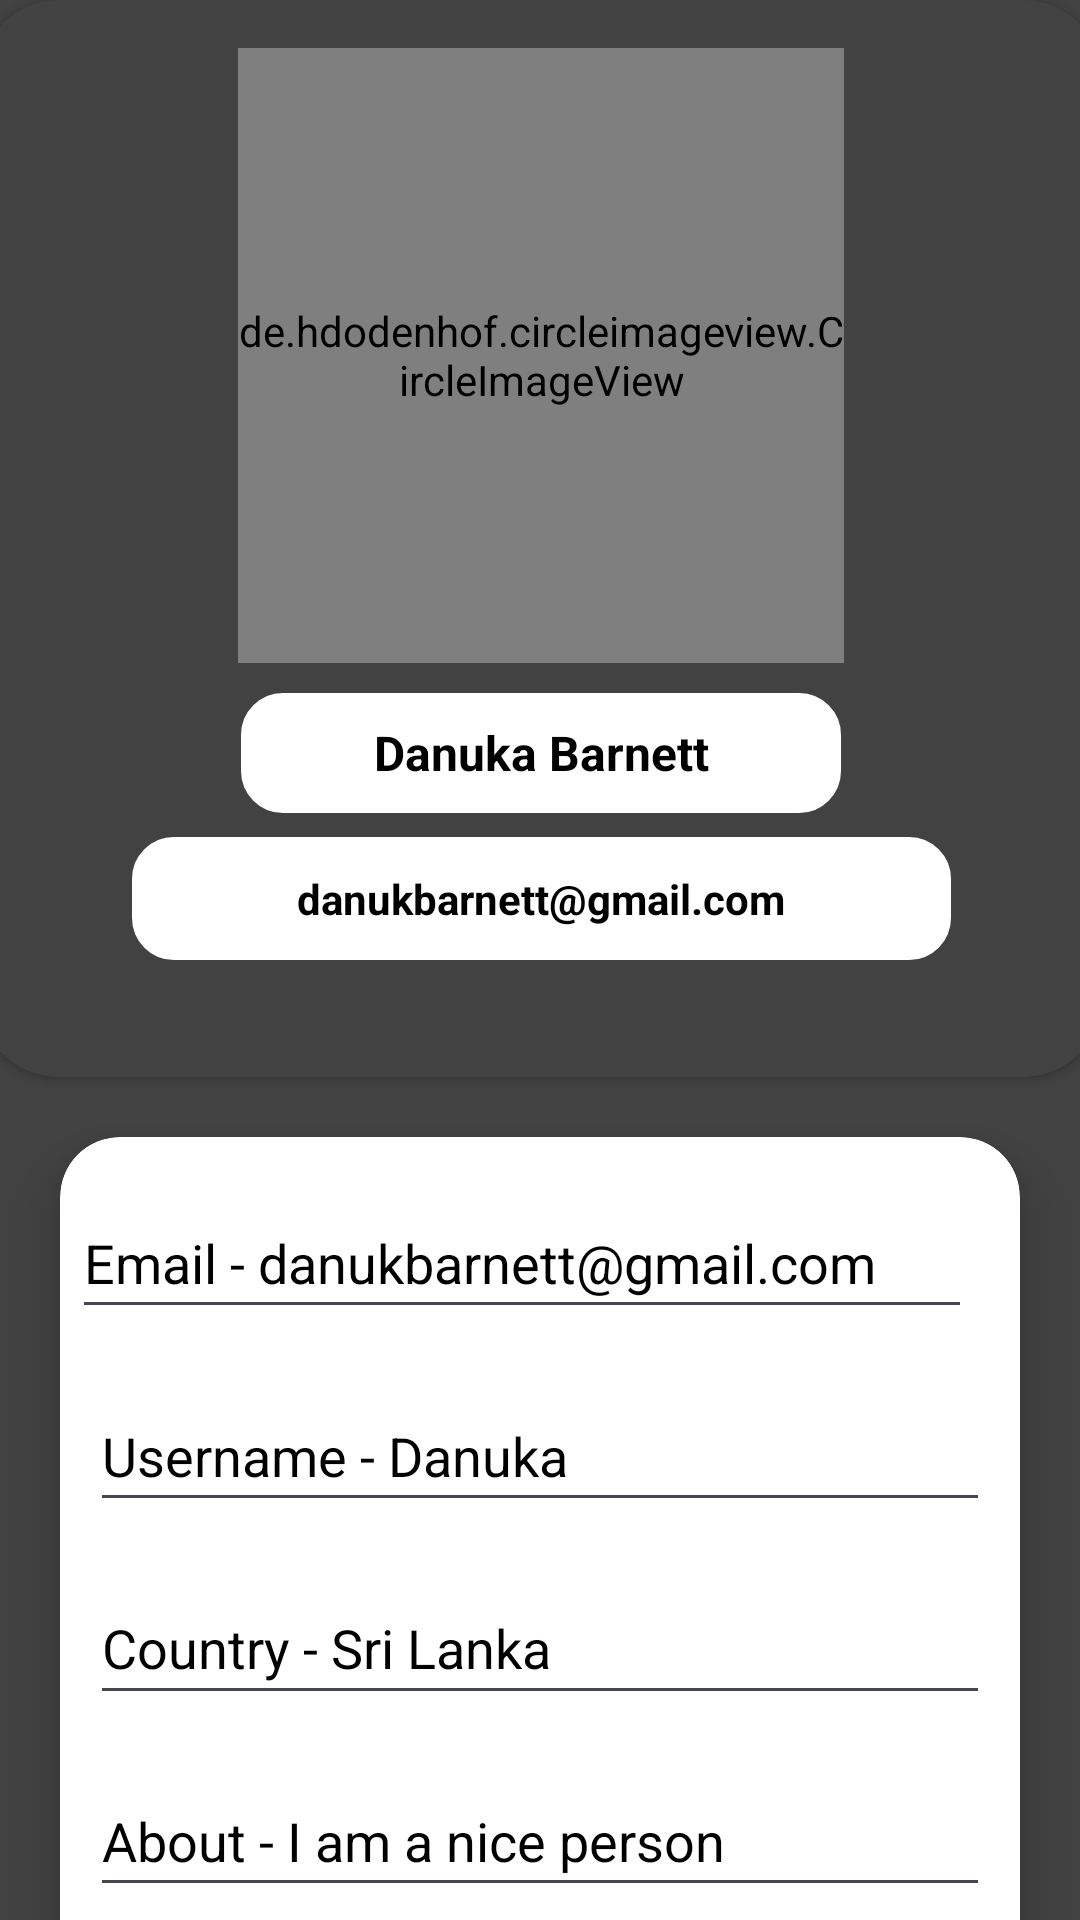

The Android layout XML behind this screen, and the referenced resources:
<!-- AndroidManifest.xml: application theme Theme.StressManagement -->
<!-- res/layout/activity_profile.xml -->
<?xml version="1.0" encoding="utf-8"?>
<androidx.constraintlayout.widget.ConstraintLayout xmlns:android="http://schemas.android.com/apk/res/android"
    xmlns:app="http://schemas.android.com/apk/res-auto"
    xmlns:tools="http://schemas.android.com/tools"
    android:id="@+id/main"
    android:layout_width="match_parent"
    android:layout_height="match_parent"
    android:background="@color/grey"
    tools:context=".profile">


    <androidx.cardview.widget.CardView
        android:id="@+id/profile_card"
        android:layout_width="374dp"
        android:layout_height="359dp"
        app:cardBackgroundColor="@color/grey"
        app:cardCornerRadius="26dp"
        app:layout_constraintTop_toTopOf="parent"
        app:layout_constraintStart_toStartOf="parent"
        app:layout_constraintEnd_toEndOf="parent">

        <androidx.constraintlayout.widget.ConstraintLayout
            android:layout_width="match_parent"
            android:layout_height="match_parent">


            <de.hdodenhof.circleimageview.CircleImageView
                android:id="@+id/profile_image"
                android:layout_width="202dp"
                android:layout_height="205dp"
                android:layout_marginTop="16dp"
                android:src="@drawable/young"
                app:civ_border_color="@color/black"
                app:civ_border_width="6dp"
                app:layout_constraintEnd_toEndOf="parent"
                app:layout_constraintStart_toStartOf="parent"
                app:layout_constraintTop_toTopOf="parent" />


            <TextView
                android:id="@+id/nameTextView"
                android:layout_width="200dp"
                android:layout_height="40dp"
                android:layout_marginTop="10dp"
                android:background="@drawable/rounded_textview"
                android:backgroundTint="@color/white"
                android:gravity="center"
                android:text="@string/danuka_barnett"
                android:textColor="@color/black"
                android:textSize="16sp"
                android:textStyle="bold"
                app:layout_constraintEnd_toEndOf="parent"
                app:layout_constraintStart_toStartOf="parent"
                app:layout_constraintTop_toBottomOf="@+id/profile_image" />


            <TextView
                android:id="@+id/emailTextView"
                android:layout_width="273dp"
                android:layout_height="41dp"
                android:layout_marginTop="8dp"
                android:background="@drawable/rounded_textview"
                android:backgroundTint="@color/white"
                android:gravity="center"
                android:text="@string/danukbarnett_gmail_com"
                android:textColor="@color/black"
                android:textSize="14sp"
                android:textStyle="bold"
                app:layout_constraintEnd_toEndOf="parent"
                app:layout_constraintStart_toStartOf="parent"
                app:layout_constraintTop_toBottomOf="@+id/nameTextView" />

            <ImageButton
                android:id="@+id/imageButton12"
                android:layout_width="wrap_content"
                android:layout_height="wrap_content"
                android:layout_marginStart="17dp"
                android:layout_marginTop="10dp"
                android:layout_marginEnd="21dp"
                android:layout_marginBottom="225dp"
                android:background="@android:color/transparent"
                app:tint="@android:color/white"
                app:layout_constraintBottom_toTopOf="@+id/emailTextView"
                app:layout_constraintEnd_toStartOf="@+id/profile_image"
                app:layout_constraintStart_toStartOf="parent"
                app:layout_constraintTop_toTopOf="parent"
                app:srcCompat="@drawable/baseline_arrow_back_24"/>


        </androidx.constraintlayout.widget.ConstraintLayout>
    </androidx.cardview.widget.CardView>


    <androidx.cardview.widget.CardView
        android:id="@+id/form_card"
        android:layout_width="320dp"
        android:layout_height="wrap_content"
        app:cardBackgroundColor="@color/white"
        app:cardCornerRadius="20dp"
        app:cardElevation="10dp"
        android:layout_marginTop="20dp"
        android:padding="20dp"
        app:layout_constraintTop_toBottomOf="@+id/profile_card"
        app:layout_constraintStart_toStartOf="parent"
        app:layout_constraintEnd_toEndOf="parent">

        <androidx.constraintlayout.widget.ConstraintLayout
            android:layout_width="match_parent"
            android:layout_height="341dp">

            <EditText
                android:id="@+id/emailEditText"
                android:layout_width="300dp"
                android:layout_height="47dp"
                android:hint="@string/email_danukbarnett_gmail_com"
                android:inputType="textEmailAddress"
                android:textColor="@color/black"
                android:textColorHint="@color/black"
                app:layout_constraintBottom_toTopOf="@+id/usernameEditText"
                app:layout_constraintEnd_toEndOf="parent"
                app:layout_constraintHorizontal_bias="0.2"
                app:layout_constraintStart_toStartOf="parent"
                app:layout_constraintTop_toTopOf="parent" />

            <EditText
                android:id="@+id/usernameEditText"
                android:layout_width="300dp"
                android:layout_height="47dp"
                android:hint="@string/username_danuka"
                android:inputType="text"
                android:textColor="@color/black"
                android:textColorHint="@color/black"
                app:layout_constraintBottom_toTopOf="@+id/passwordEditText"
                app:layout_constraintEnd_toEndOf="parent"
                app:layout_constraintStart_toStartOf="parent"
                app:layout_constraintTop_toBottomOf="@+id/emailEditText" />

            <EditText
                android:id="@+id/passwordEditText"
                android:layout_width="300dp"
                android:layout_height="47dp"
                android:hint="@string/country_sri_lanka"
                android:textColor="@color/black"
                android:textColorHint="@color/black"
                app:layout_constraintBottom_toTopOf="@+id/confirmPasswordEditText"
                app:layout_constraintEnd_toEndOf="parent"
                app:layout_constraintStart_toStartOf="parent"
                app:layout_constraintTop_toBottomOf="@+id/usernameEditText" />

            <EditText
                android:id="@+id/confirmPasswordEditText"
                android:layout_width="300dp"
                android:layout_height="47dp"
                android:hint="@string/about_i_am_a_nice_person"
                android:textColor="@color/black"
                android:textColorHint="@color/black"
                app:layout_constraintBottom_toTopOf="@+id/registerButton"
                app:layout_constraintEnd_toEndOf="parent"
                app:layout_constraintStart_toStartOf="parent"
                app:layout_constraintTop_toBottomOf="@+id/passwordEditText" />

            <Button
                android:id="@+id/registerButton"
                android:layout_width="120dp"
                android:layout_height="50dp"
                android:background="@drawable/button"
                android:text="@string/update"
                android:textAllCaps="false"
                app:layout_constraintBottom_toBottomOf="parent"
                app:layout_constraintEnd_toEndOf="parent"
                app:layout_constraintStart_toStartOf="parent"
                app:layout_constraintTop_toBottomOf="@+id/confirmPasswordEditText" />

            <ImageView
                android:id="@+id/imageView7"
                android:layout_width="30dp"
                android:layout_height="34dp"
                android:layout_marginTop="17dp"
                app:layout_constraintBottom_toTopOf="@+id/imageView11"
                app:layout_constraintEnd_toEndOf="parent"
                app:layout_constraintHorizontal_bias="0.964"
                app:layout_constraintStart_toStartOf="@+id/usernameEditText"
                app:layout_constraintTop_toBottomOf="@+id/emailEditText"
                app:layout_constraintVertical_bias="0.0"
                app:srcCompat="@drawable/sharp_box_edit_24" />

            <ImageView
                android:id="@+id/imageView13"
                android:layout_width="30dp"
                android:layout_height="34dp"
                android:layout_marginTop="17dp"
                app:layout_constraintBottom_toTopOf="@+id/imageView7"
                app:layout_constraintEnd_toEndOf="parent"
                app:layout_constraintHorizontal_bias="0.965"
                app:layout_constraintStart_toStartOf="@+id/emailEditText"
                app:layout_constraintTop_toTopOf="parent"
                app:layout_constraintVertical_bias="0.0"
                app:srcCompat="@drawable/sharp_box_edit_24" />

            <ImageView
                android:id="@+id/imageView11"
                android:layout_width="30dp"
                android:layout_height="34dp"
                android:layout_marginTop="17dp"
                app:layout_constraintBottom_toBottomOf="parent"
                app:layout_constraintEnd_toEndOf="parent"
                app:layout_constraintHorizontal_bias="0.964"
                app:layout_constraintStart_toStartOf="@+id/confirmPasswordEditText"
                app:layout_constraintTop_toBottomOf="@+id/passwordEditText"
                app:layout_constraintVertical_bias="0.01"
                app:srcCompat="@drawable/sharp_box_edit_24" />

            <ImageView
                android:id="@+id/imageView9"
                android:layout_width="30dp"
                android:layout_height="34dp"
                app:layout_constraintBottom_toTopOf="@+id/imageView11"
                app:layout_constraintEnd_toEndOf="@+id/passwordEditText"
                app:layout_constraintHorizontal_bias="1.0"
                app:layout_constraintStart_toStartOf="@+id/passwordEditText"
                app:layout_constraintTop_toBottomOf="@+id/imageView7"
                app:layout_constraintVertical_bias="0.622"
                app:srcCompat="@drawable/sharp_box_edit_24" />

        </androidx.constraintlayout.widget.ConstraintLayout>

    </androidx.cardview.widget.CardView>

</androidx.constraintlayout.widget.ConstraintLayout>
<!-- resources referenced by this layout -->
<resources>
  <color name="black">#FF000000</color>
  <color name="grey">#424242</color>
  <color name="white">#FFFFFFFF</color>
  <!-- drawable button (drawable) -->
  <?xml version="1.0" encoding="utf-8"?>
  <shape xmlns:android="http://schemas.android.com/apk/res/android" android:shape="rectangle">
  
      <corners android:topLeftRadius="15dp"
          android:background="@color/grey"
          android:bottomLeftRadius="15dp"
          android:bottomRightRadius="15dp"
          android:topRightRadius="15dp"/>
  
  
  </shape>
  <!-- drawable rounded_textview (drawable) -->
  <?xml version="1.0" encoding="utf-8"?>
  <shape xmlns:android="http://schemas.android.com/apk/res/android"
      android:shape="rectangle">
  
      
      <corners android:radius="12dp" />
  
      
      <solid android:color="@color/white" />
  
      
      <stroke android:width="4dp" android:color="@color/lightp" />
  
  </shape>
  <string name="about_i_am_a_nice_person">About - I am a nice person</string>
  <string name="country_sri_lanka">Country - Sri Lanka</string>
  <string name="danuka_barnett">Danuka Barnett</string>
  <string name="danukbarnett_gmail_com">danukbarnett@gmail.com</string>
  <string name="email_danukbarnett_gmail_com">Email - danukbarnett@gmail.com</string>
  <string name="update">Update</string>
  <string name="username_danuka">Username - Danuka</string>
  <style name="Theme.StressManagement" parent="Base.Theme.StressManagement" />
  <color name="lightp">#DDD5F3</color>
  <style name="Base.Theme.StressManagement" parent="Theme.Material3.DayNight.NoActionBar">
          
          
      </style>
</resources>
